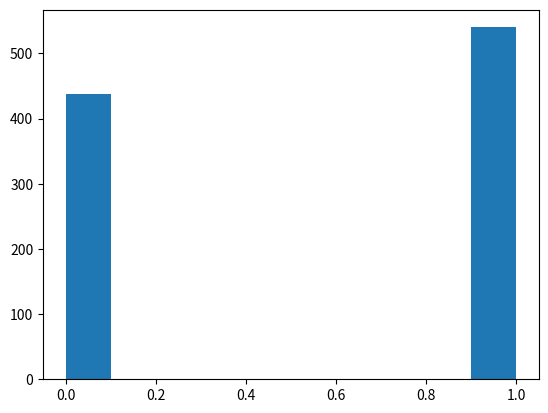

Write the Python code that produced this figure.

import matplotlib.pyplot as plt
import numpy as np


randomdata = np.random.normal( 15, 10, 100 ) # will be explained later!!
randomdata2 =  np.random.normal( 45, 10, 100 ) # will be explained later!!

randomdata = np.concatenate( [randomdata, randomdata2] )

data = [18,18,18,20,22,23,23,24,24,25,26,27,27,27,27,27,28,29,29,29,29,29,29,30]
#! plt.hist( data ) # histogram

print(randomdata)

# 4.05261497e+01 
# e+01 = x 10 = power(10, 1) 
# 40.52

#! plt.hist(randomdata)
#! plt.show()


a = [9,10,11]  # ===> 10 (9+10+11) / 3 = 10  #!! DEGERLER ORTALAMAYA COK YAKIN
b = [5,10,15]  # ===> 10 (5+10+15) / 3 = 10  #!! DEGERLER ORTALAMAYA YAKIN SAYILIR 
c = [0,10,20]  # ===> 10 (0+10+20) / 3 = 10  #!! DEGERLER ORTALAMAYA UZAK!!!

# Ortalamalari AYNI olan farkli veriler olabilir!!!!


#! a == abs(9-10) + abs(10-10) + abs(11-10) = 2, very small value
#! c == abs(0-10) + abs(10-10) + abs(20-10) = 20, very large value


# mean = ortalama = normal = average = MERKEZ NOKTA, center point
# standard deviation = radius = how wide the data is spread



sample = [0,22.75,0,0,0,0,0,0,419.5,0,0,0,0,0,249.5,6,5.75,16,0,2.5,362.25,0,546.25,0.25,0.75,0,0.75,4.75,41.5,0,9.5,0,0,14,0,97.25,0,0.75,8.5,0.25,100.75,0,0,0,0,3,0,0,232.75,0,0,31.75,9.5,264.75,8.75,0,0,0,0,0,0,53.75]

#! plt.hist(sample)
#! plt.show()


sample = [2000,2500,2250,3000,3000,2500,3500,2750,2750,2750,3000,2500,2500,2500,1500,1500,1500,1750,1900,2000,2200,2400,2500,6700,7500,7500,10000]
sample = [0,22.75,0,0,0,0,0,0,419.5,0,0,0,0,0,249.5,6,5.75,16,0,2.5,362.25,0,546.25,0.25,0.75,0,0.75,4.75,41.5,0,9.5,0,0,14,0,97.25,0,0.75,8.5,0.25,100.75,0,0,0,0,3,0,0,232.75,0,0,31.75,9.5,264.75,8.75,0,0,0,0,0,0,53.75,0,1444.75,0,1.75,0,0,0,0,0,0,1.25,126,0,52.75,74,9,0,163.25,65.25,0,872.25,13,4.75,85,0,10.25,0,0,0,0.75,0,0,1.5,30.5,0,0,38,0,483.5,51.5,161,162.5,0,0,21.5,71.25,370,25.5,0,3.75,0,102.75,102,39,0.25,92.75,0,4.25,0,5.25,227.25,666.5,4,0,0,759,0,7,0,8.25,29.75,0,43.25,12,72,0,0,21.75,1,343.25,0,0,0,0,0,107,0,146.25,0,15,0,182.75,0,0,110.6666667,60.25,0,0,0,0,78.5,0,0,0,8.5,58.25,30,44.75,7,109.75,128.5,120.5,0,231.75,63.5,156.5,1948.75,0,215.75,0,140.5,32.25,0,0,3,0,49.75,54,99,5.5,0,0.75,0,62.5,284,0,0,186,0,0,1094.25,0,7.5,0,144,18.5,97,536.75,31.5,4.75,289.5,0,154,49,0,0,4.5,0,90.75,50,0,0,0,2.75,0,459.25,0,114.5,0,16,0,0,0,0,1055.5,0,0,20.75,323.75,0,0,0,443.25,0,64,0,648.25,0.25,0,0,0,0,0,0,21.5,59.75,36,6.5,237.75,23.75,5.75,248,0,608.75,0,52.75,88,0,13.5,229.25,250.25,0,6.25,71,1306.25,0,0,45.25,1.75,0,0,0,80,0,0,0,0,0,30.25,0,0,0.75,4.75,0,0,532,458.25,0,0,198.25,0,0,0,0,33,47.25,510,0,0,94.75,0,214,0,1565.25,0,0]
sample = [0,1,0,0,0,0,0,0,1,0,0,0,0,0,1,1,1,1,0,1,1,0,1,1,1,0,1,1,1,0,1,0,0,1,0,1,0,1,1,1,1,0,0,0,0,1,0,0,1,0,0,1,1,1,1,0,0,0,0,0,0,1,0,1,0,1,0,0,0,0,0,0,1,1,0,1,1,1,0,1,1,0,1,1,1,1,0,1,0,0,0,1,0,0,1,1,0,0,1,0,1,1,1,1,0,0,1,1,1,1,0,1,0,1,1,1,1,1,0,1,0,1,1,1,1,0,0,1,0,1,0,1,1,0,1,1,1,0,0,1,1,1,0,0,0,0,0,1,0,1,0,1,0,1,0,0,1,1,0,0,0,0,1,0,0,0,1,1,1,1,1,1,1,1,0,1,1,1,1,0,1,0,1,1,0,0,1,0,1,1,1,1,0,1,0,1,1,0,0,1,0,0,1,0,1,0,1,1,1,1,1,1,1,0,1,1,0,0,1,0,1,1,0,0,0,0,1,0,1,0,1,0,0,1,0,0,0,0,1,0,0,1,1,0,0,0,1,0,1,0,1,1,0,0,0,0,0,0,1,1,1,1,1,1,1,1,0,1,0,1,1,0,1,1,1,0,1,1,1,0,0,1,1,0,0,0,1,0,0,0,0,0,1,0,0,1,1,0,0,1,1,0,0,1,0,0,0,0,1,1,1,0,0,1,0,1,0,1,0,0,0,0,0,1,0,1,1,1,1,0,0,0,0,1,1,1,1,0,0,0,1,1,1,1,1,0,1,1,1,0,1,0,1,0,0,0,0,1,0,0,0,1,0,1,1,0,0,0,1,0,1,0,1,1,1,0,0,0,1,1,1,0,1,0,1,0,1,1,1,1,1,0,1,1,1,1,1,0,0,1,1,1,1,1,0,1,1,0,0,1,1,0,1,1,0,1,1,1,0,1,1,1,0,1,1,1,0,0,0,1,0,1,0,0,0,1,1,1,0,0,0,1,1,1,1,1,0,1,1,1,0,1,0,0,0,0,1,1,0,1,1,1,1,1,0,1,0,1,0,0,1,0,1,0,0,0,0,0,1,1,1,1,0,1,0,1,0,1,1,0,0,0,1,1,1,1,0,0,0,0,0,0,1,0,1,1,0,1,0,1,0,1,0,0,0,0,1,0,0,1,1,0,1,0,1,0,1,0,1,1,0,0,1,1,1,0,0,1,0,1,0,1,0,0,0,1,1,0,0,1,0,1,0,0,1,0,0,1,1,1,1,1,1,0,1,0,1,1,0,1,1,1,1,0,1,0,1,1,0,1,1,0,1,1,0,1,0,1,1,1,1,0,1,0,0,0,0,0,0,1,1,1,0,0,0,0,0,0,1,1,1,1,1,0,0,0,0,0,0,1,1,0,1,1,1,0,1,0,1,1,1,1,0,1,1,1,1,1,1,1,1,1,0,1,1,0,1,1,0,1,1,1,1,0,0,1,0,0,1,0,0,0,0,1,0,1,1,0,1,1,1,0,1,1,1,1,0,0,0,0,1,0,0,1,1,1,1,1,1,0,0,1,0,1,0,1,1,1,1,1,1,1,1,0,1,1,1,0,1,1,0,1,0,0,1,1,0,1,1,1,1,0,1,0,0,1,0,0,0,1,1,0,0,1,0,1,1,0,0,0,1,1,1,1,1,1,0,0,0,0,1,0,0,1,1,0,1,1,0,1,0,1,1,1,0,1,1,1,1,1,1,0,0,1,1,1,1,1,0,1,0,1,1,1,0,1,1,0,0,0,0,0,0,0,0,1,1,1,1,1,1,1,1,1,0,0,0,0,1,0,1,0,1,0,1,0,0,0,1,0,1,1,1,1,1,1,1,1,1,1,1,0,0,0,1,1,0,0,0,1,0,1,1,0,1,1,0,0,1,0,1,1,1,1,1,1,1,0,1,1,1,0,0,1,0,0,0,1,1,0,1,1,0,0,1,0,1,1,0,0,1,1,1,0,1,1,0,0,0,1,1,1,0,1,0,1,1,1,0,1,0,0,1,0,0,0,1,1,0,1,0,1,1,1,1,1,1,1,1,1,1,1,1,1,0,1,0,1,1,1,1,0,1,1,1,0,1,1,1,1,0,1,1,0,0,0,0,1,0,1,0,1,0,1,0,1,0,0,1,1,0,0,0,1,1,1,1,0,1,1,0,0,1,0,0,1,1,0]
plt.hist(sample)
plt.show()









